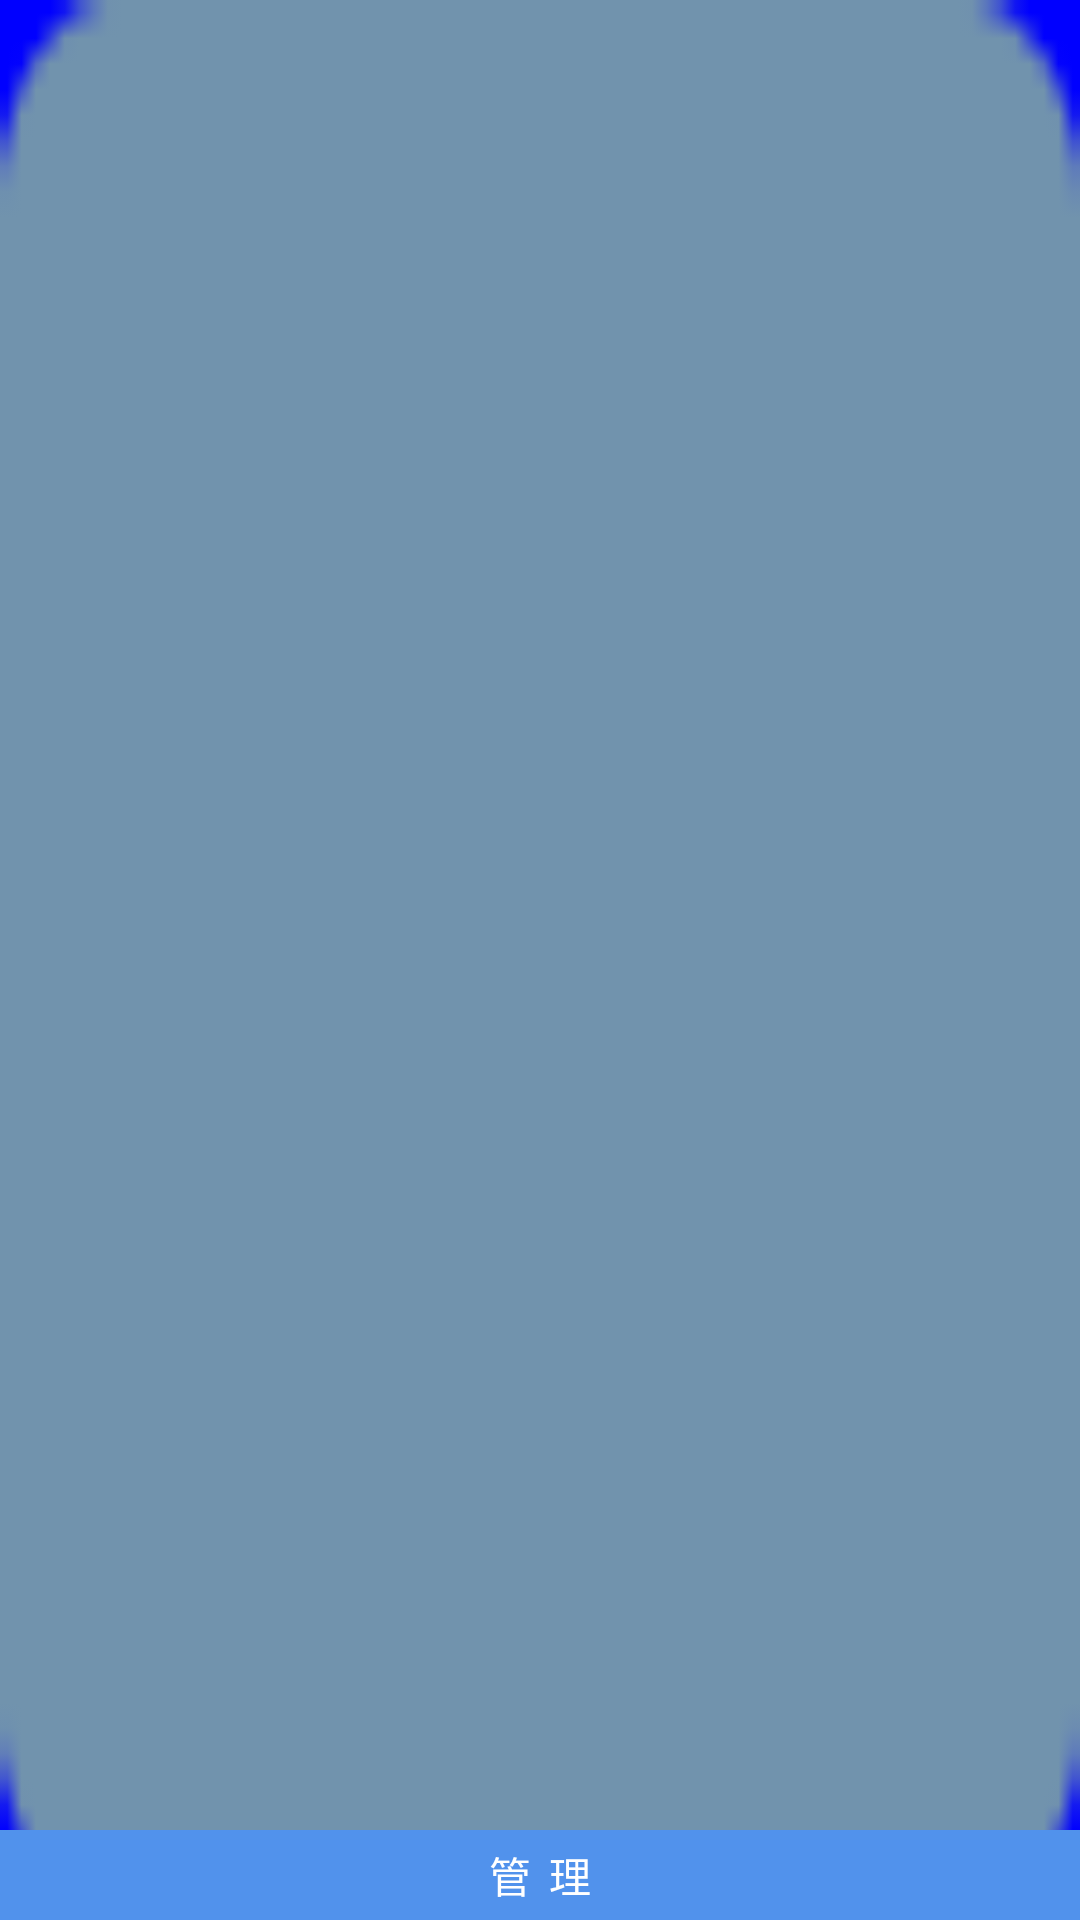

Reconstruct the res/layout file that produces this screen, plus the resources it refers to.
<!-- AndroidManifest.xml: application theme AppBaseTheme -->
<!-- res/layout/popview_page.xml -->
<RelativeLayout xmlns:android="http://schemas.android.com/apk/res/android"
    xmlns:tools="http://schemas.android.com/tools"
    android:layout_width="wrap_content"
    android:layout_height="match_parent"
    android:layout_gravity="center_vertical"
    android:background="@drawable/bg_poup" >

    <ListView
        android:id="@+id/lv_group"
        android:layout_width="wrap_content"
        android:layout_height="150dp"
        android:scrollingCache="false"
        android:layout_centerHorizontal="true" />

    <Button
        android:id="@+id/group_manage"
        android:layout_width="match_parent"
        android:layout_height="30dp"
        android:background="@drawable/groupmanage_selector"
        android:layout_alignParentBottom="true"
        android:layout_gravity="center_horizontal"
        android:text="@string/btn_groupmanage"
        android:textColor="#FFFFFF" />

</RelativeLayout>
<!-- resources referenced by this layout -->
<resources>
  <!-- drawable bg_poup: png bitmap (drawable-hdpi, 293 bytes) -->
  <!-- drawable groupmanage_selector (drawable) -->
  <?xml version="1.0" encoding="utf-8"?>
  <selector xmlns:android="http://schemas.android.com/apk/res/android" >
       <item android:drawable="@drawable/down" android:state_enabled="true" android:state_pressed="true"></item>
     	 <item android:drawable="@drawable/show"></item>
  </selector>
  <string name="btn_groupmanage">管	理</string>
  <style name="AppBaseTheme" parent="android:Theme.Black">
          <item name="android:windowBackground">@color/blue</item>
          <item name="android:windowNoTitle">true</item>
          <item name="android:windowFullscreen">true</item>
          <item name="android:windowContentOverlay">@null</item>
      </style>
  <!-- drawable down: png bitmap (drawable-hdpi, 13078 bytes) -->
  <!-- drawable show: png bitmap (drawable-hdpi, 11799 bytes) -->
  <color name="blue">#0000FF</color>
</resources>
